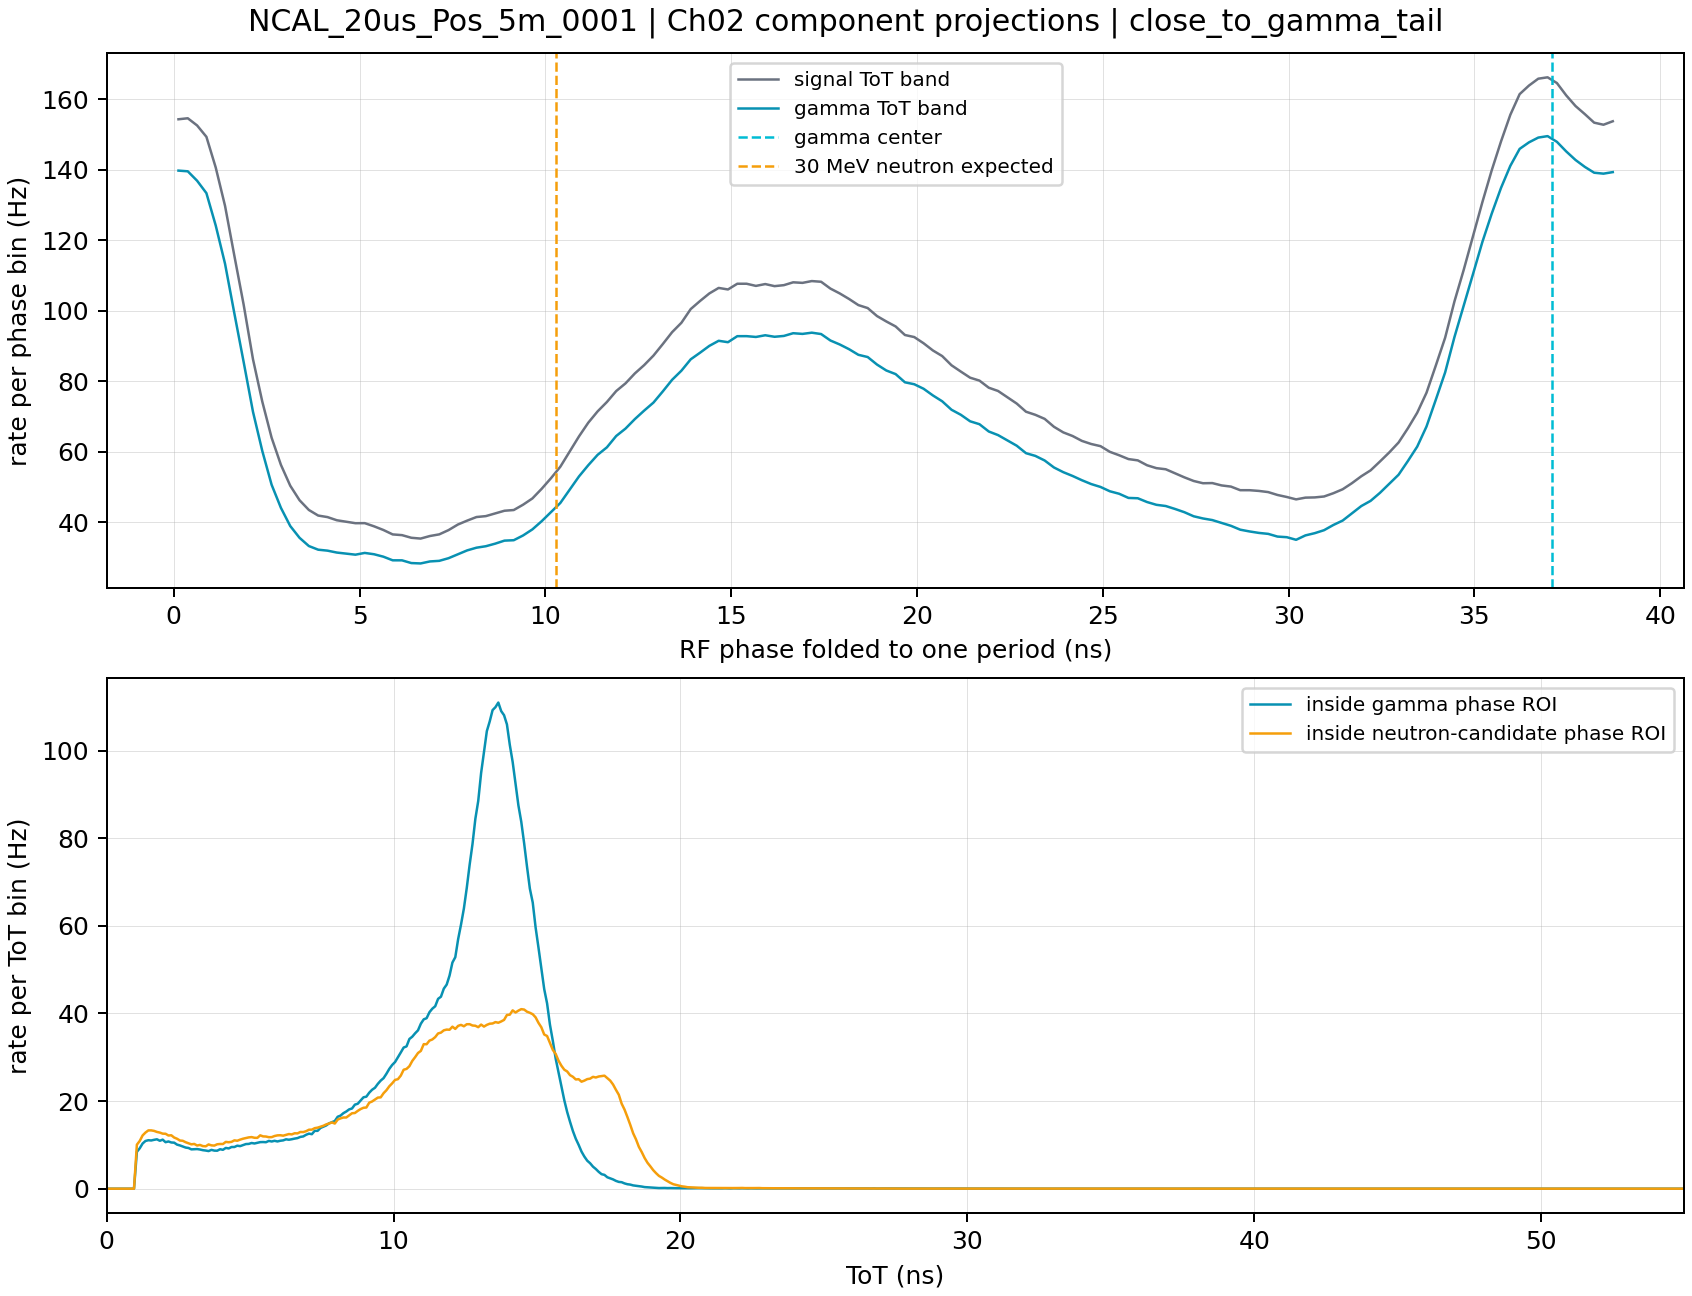

Data behind this chart, as committed beside it:
run_key	component	axis	center_ns	counts	rate_hz
NCAL_20us_Pos_5m_0001	gamma	rf_phase	0.1253	219460	139.7
NCAL_20us_Pos_5m_0001	gamma	rf_phase	0.376	219150	139.5
NCAL_20us_Pos_5m_0001	gamma	rf_phase	0.6266	214946	136.8
NCAL_20us_Pos_5m_0001	gamma	rf_phase	0.8772	209422	133.3
NCAL_20us_Pos_5m_0001	gamma	rf_phase	1.128	195006	124.2
NCAL_20us_Pos_5m_0001	gamma	rf_phase	1.379	177968	113.3
NCAL_20us_Pos_5m_0001	gamma	rf_phase	1.629	155878	99.24
NCAL_20us_Pos_5m_0001	gamma	rf_phase	1.88	134148	85.41
NCAL_20us_Pos_5m_0001	gamma	rf_phase	2.13	112022	71.32
NCAL_20us_Pos_5m_0001	gamma	rf_phase	2.381	94548	60.2
NCAL_20us_Pos_5m_0001	gamma	rf_phase	2.632	79514	50.62
NCAL_20us_Pos_5m_0001	gamma	rf_phase	2.882	69208	44.06
NCAL_20us_Pos_5m_0001	gamma	rf_phase	3.133	61114	38.91
NCAL_20us_Pos_5m_0001	gamma	rf_phase	3.384	55856	35.56
NCAL_20us_Pos_5m_0001	gamma	rf_phase	3.634	52192	33.23
NCAL_20us_Pos_5m_0001	gamma	rf_phase	3.885	50566	32.19
NCAL_20us_Pos_5m_0001	gamma	rf_phase	4.136	50140	31.92
NCAL_20us_Pos_5m_0001	gamma	rf_phase	4.386	49288	31.38
NCAL_20us_Pos_5m_0001	gamma	rf_phase	4.637	48800	31.07
NCAL_20us_Pos_5m_0001	gamma	rf_phase	4.888	48344	30.78
NCAL_20us_Pos_5m_0001	gamma	rf_phase	5.138	49124	31.28
NCAL_20us_Pos_5m_0001	gamma	rf_phase	5.389	48532	30.9
NCAL_20us_Pos_5m_0001	gamma	rf_phase	5.639	47448	30.21
NCAL_20us_Pos_5m_0001	gamma	rf_phase	5.89	45832	29.18
NCAL_20us_Pos_5m_0001	gamma	rf_phase	6.141	45820	29.17
NCAL_20us_Pos_5m_0001	gamma	rf_phase	6.391	44608	28.4
NCAL_20us_Pos_5m_0001	gamma	rf_phase	6.642	44438	28.29
NCAL_20us_Pos_5m_0001	gamma	rf_phase	6.893	45330	28.86
NCAL_20us_Pos_5m_0001	gamma	rf_phase	7.143	45596	29.03
NCAL_20us_Pos_5m_0001	gamma	rf_phase	7.394	46778	29.78
NCAL_20us_Pos_5m_0001	gamma	rf_phase	7.645	48532	30.9
NCAL_20us_Pos_5m_0001	gamma	rf_phase	7.895	50258	32
NCAL_20us_Pos_5m_0001	gamma	rf_phase	8.146	51458	32.76
NCAL_20us_Pos_5m_0001	gamma	rf_phase	8.397	52108	33.18
NCAL_20us_Pos_5m_0001	gamma	rf_phase	8.647	53246	33.9
NCAL_20us_Pos_5m_0001	gamma	rf_phase	8.898	54600	34.76
NCAL_20us_Pos_5m_0001	gamma	rf_phase	9.148	54788	34.88
NCAL_20us_Pos_5m_0001	gamma	rf_phase	9.399	56902	36.23
NCAL_20us_Pos_5m_0001	gamma	rf_phase	9.65	59610	37.95
NCAL_20us_Pos_5m_0001	gamma	rf_phase	9.9	63268	40.28
NCAL_20us_Pos_5m_0001	gamma	rf_phase	10.15	67354	42.88
NCAL_20us_Pos_5m_0001	gamma	rf_phase	10.4	71378	45.44
NCAL_20us_Pos_5m_0001	gamma	rf_phase	10.65	77278	49.2
NCAL_20us_Pos_5m_0001	gamma	rf_phase	10.9	83190	52.96
NCAL_20us_Pos_5m_0001	gamma	rf_phase	11.15	88202	56.16
NCAL_20us_Pos_5m_0001	gamma	rf_phase	11.4	92810	59.09
NCAL_20us_Pos_5m_0001	gamma	rf_phase	11.65	96168	61.23
NCAL_20us_Pos_5m_0001	gamma	rf_phase	11.91	101222	64.45
NCAL_20us_Pos_5m_0001	gamma	rf_phase	12.16	104526	66.55
NCAL_20us_Pos_5m_0001	gamma	rf_phase	12.41	108744	69.23
NCAL_20us_Pos_5m_0001	gamma	rf_phase	12.66	112532	71.65
NCAL_20us_Pos_5m_0001	gamma	rf_phase	12.91	116110	73.92
NCAL_20us_Pos_5m_0001	gamma	rf_phase	13.16	121076	77.09
NCAL_20us_Pos_5m_0001	gamma	rf_phase	13.41	126250	80.38
NCAL_20us_Pos_5m_0001	gamma	rf_phase	13.66	130316	82.97
NCAL_20us_Pos_5m_0001	gamma	rf_phase	13.91	135390	86.2
NCAL_20us_Pos_5m_0001	gamma	rf_phase	14.16	138322	88.07
NCAL_20us_Pos_5m_0001	gamma	rf_phase	14.41	141376	90.01
NCAL_20us_Pos_5m_0001	gamma	rf_phase	14.66	143640	91.45
NCAL_20us_Pos_5m_0001	gamma	rf_phase	14.91	143006	91.05
... 2,810 more rows
